Photos from the image-classification dataset "Clauliflower-Disease-Classification" in the GitHub repository sourov526/Clauliflower-Disease-Classification. Its 5 classes are: cauliflower healthy, cauliflower healthy leaf, cauliflower leaf black rot, cauliflower leaf red spot, cauliflower spot rot.

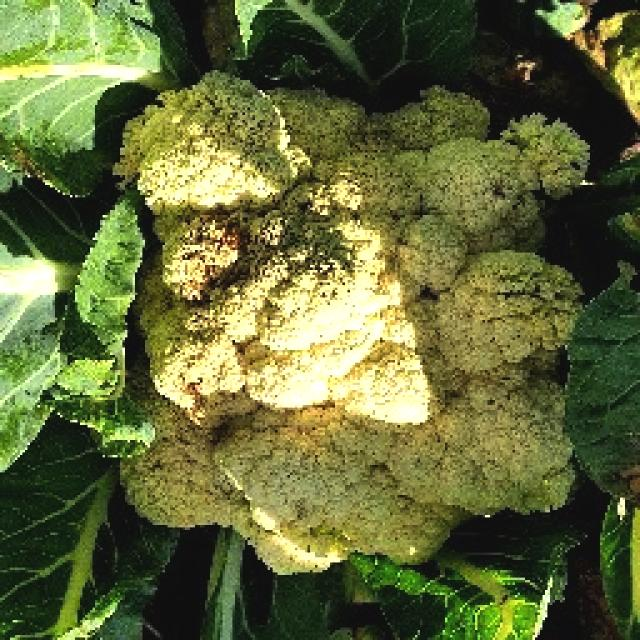
Label: cauliflower spot rot

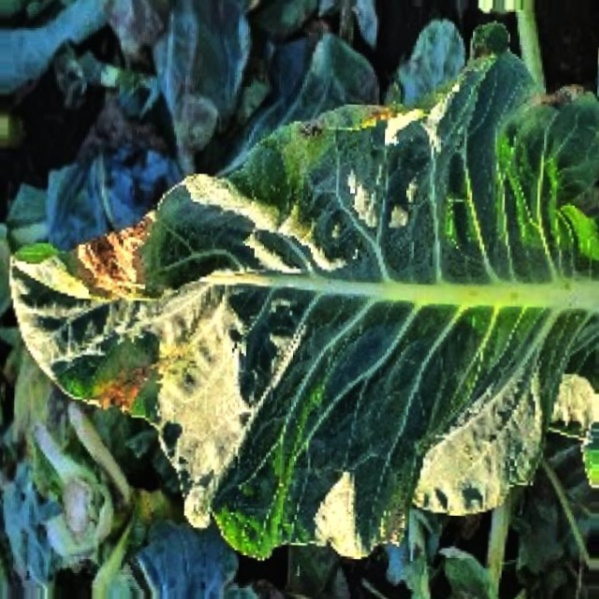
Label: cauliflower leaf black rot

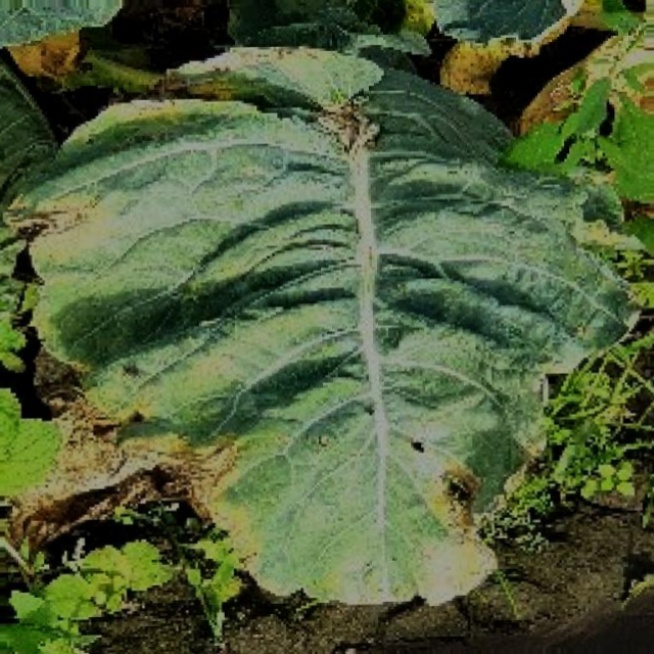
Label: cauliflower leaf red spot

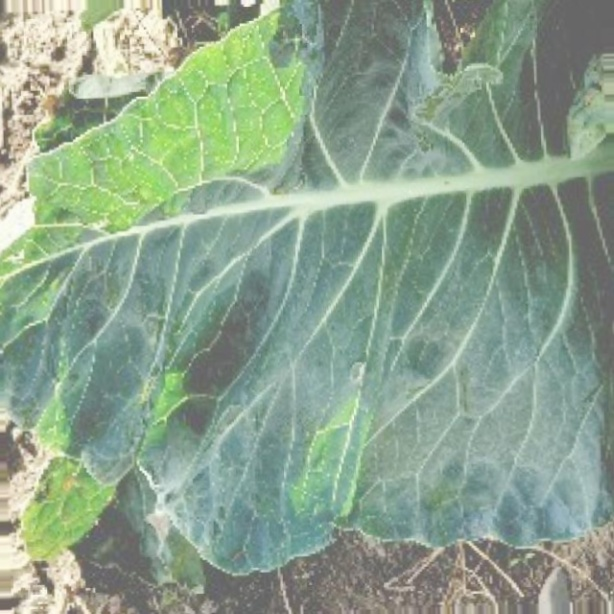
Label: cauliflower healthy leaf

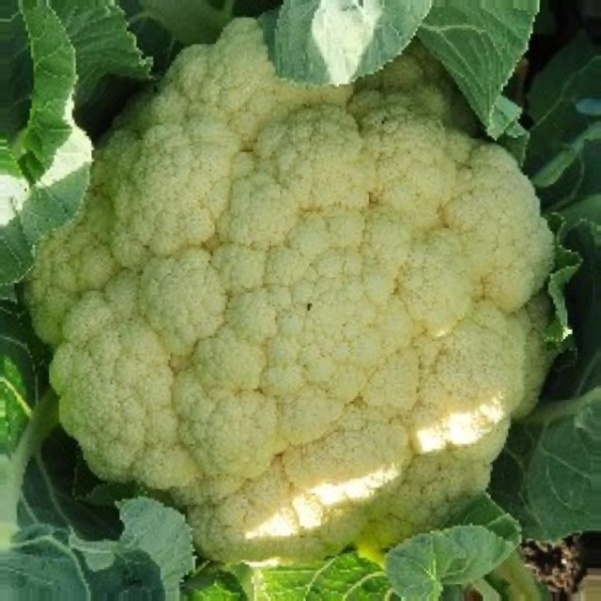
Label: cauliflower healthy

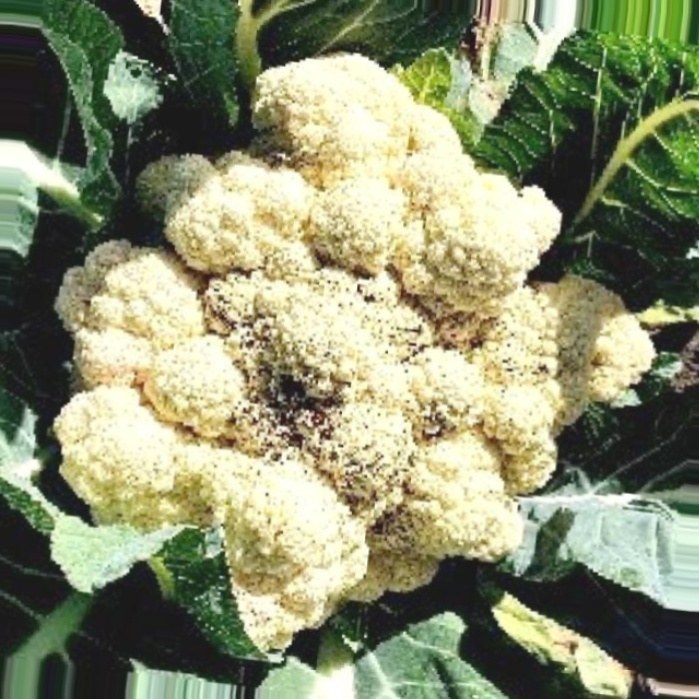
Label: cauliflower spot rot
